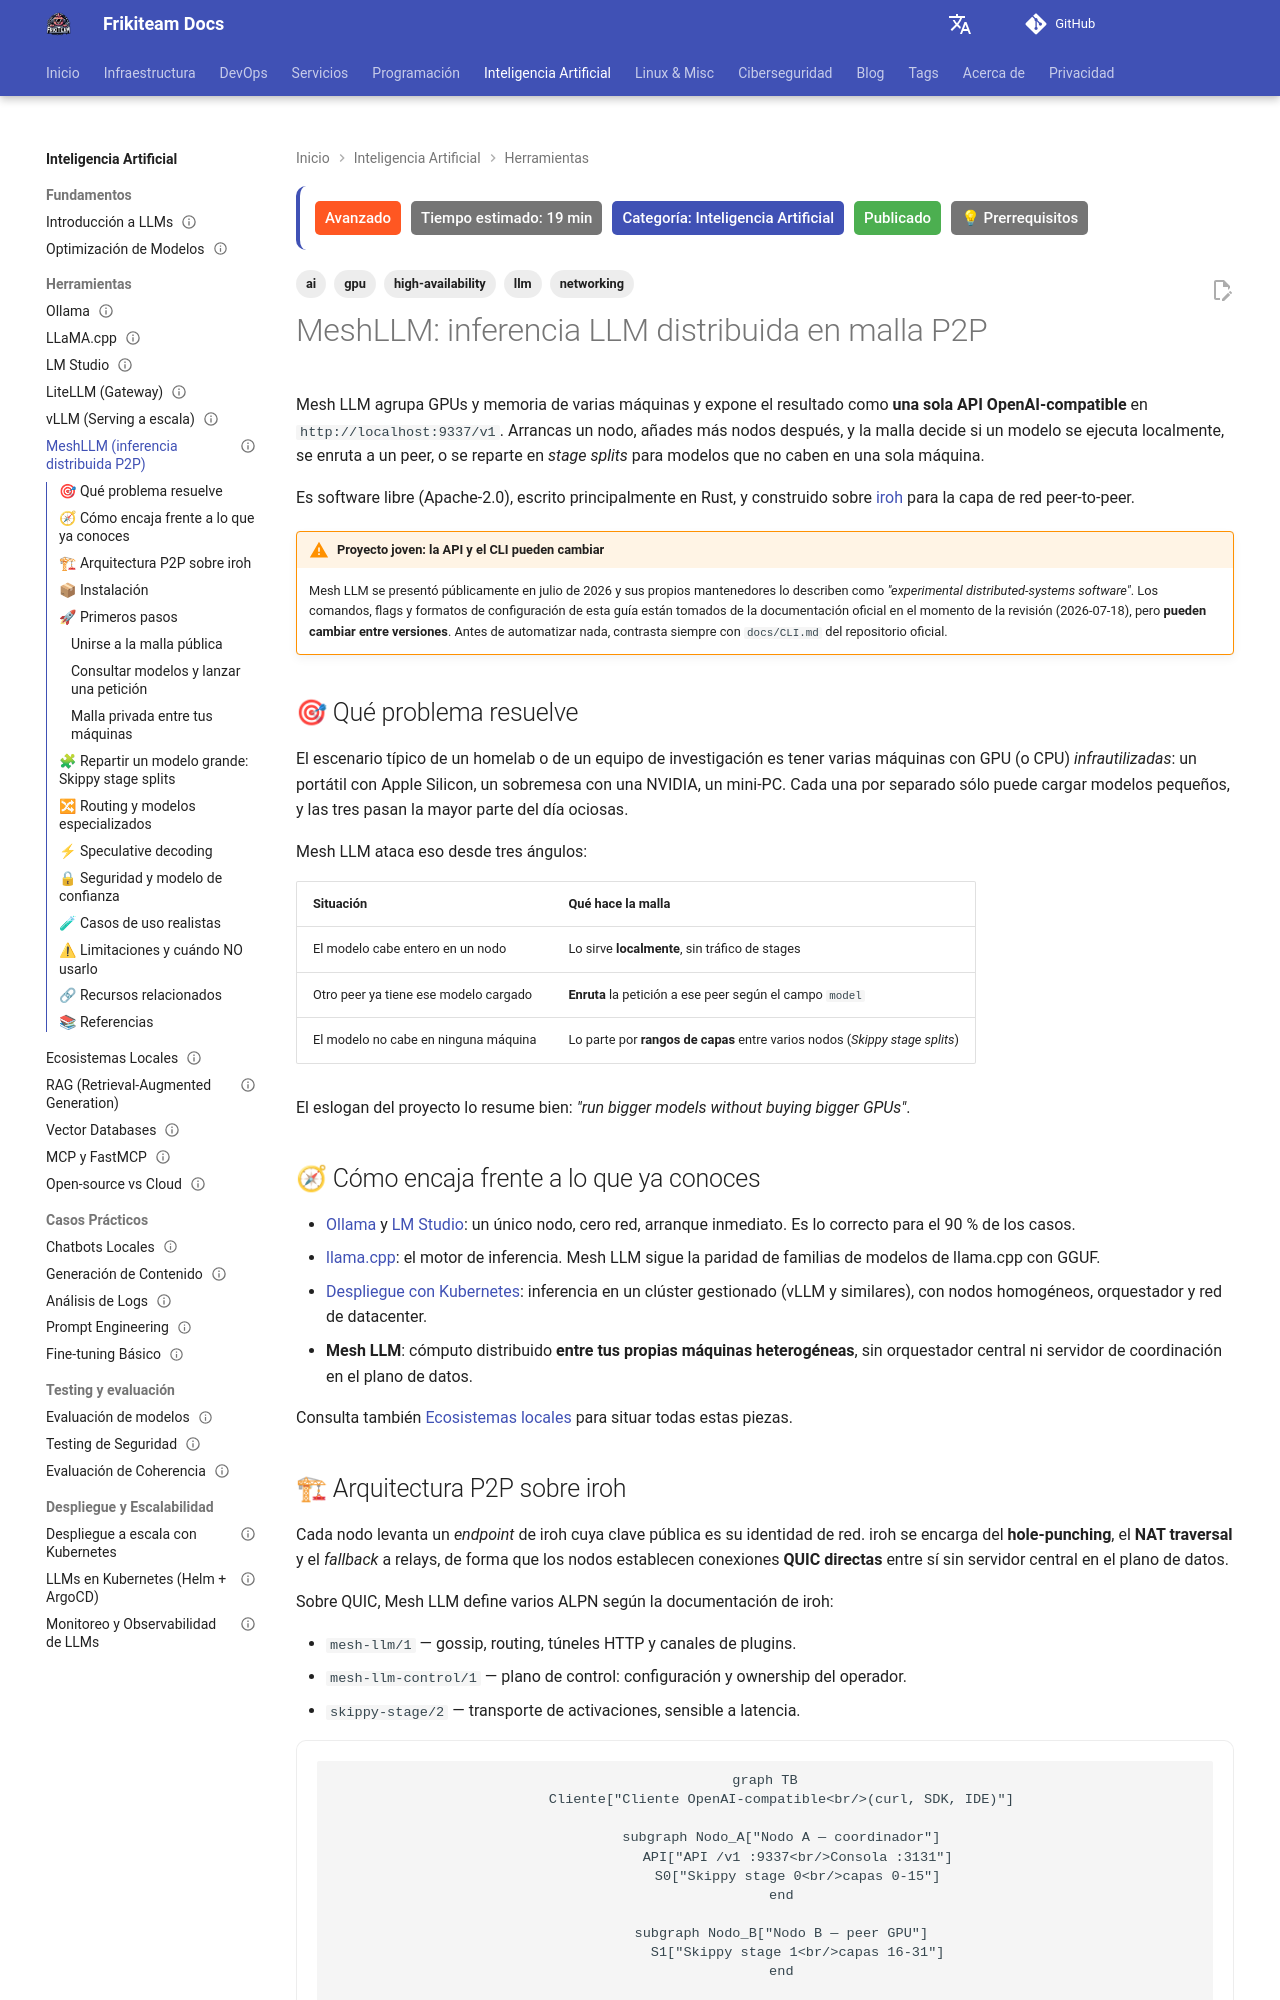

repository: rasty94/Frikiteam-docs · page: doc/ai/meshllm/index.html · generator: mkdocs

---
title: "MeshLLM: inferencia LLM distribuida en malla P2P"
description: "Guía de Mesh LLM: agrupa GPUs de varias máquinas en una malla P2P sobre iroh y expón un único endpoint OpenAI-compatible en localhost:9337/v1"
keywords: "meshllm, mesh-llm, llm distribuido, p2p, iroh, gpu, inferencia, openai compatible, skippy"
tags: ['ai', 'llm', 'high-availability', 'networking', 'gpu']
updated: 2026-10-11
difficulty: advanced
estimated_time: 19 min
category: Inteligencia Artificial
status: published
last_reviewed: 2026-10-11
prerequisites:
  - "Fundamentos de LLMs locales"
  - "Conceptos de redes P2P"
reviewers: ["@rasty94"]
contributors: ["@rasty94"]
---

# MeshLLM: inferencia LLM distribuida en malla P2P

Mesh LLM agrupa GPUs y memoria de varias máquinas y expone el resultado como **una sola API OpenAI-compatible** en `http://localhost:9337/v1`. Arrancas un nodo, añades más nodos después, y la malla decide si un modelo se ejecuta localmente, se enruta a un peer, o se reparte en *stage splits* para modelos que no caben en una sola máquina.

Es software libre (Apache-2.0), escrito principalmente en Rust, y construido sobre [iroh](https://www.iroh.computer/) para la capa de red peer-to-peer.

!!! warning "Proyecto joven: la API y el CLI pueden cambiar"
    Mesh LLM se presentó públicamente en julio de 2026 y sus propios mantenedores lo describen como *"experimental distributed-systems software"*. Los comandos, flags y formatos de configuración de esta guía están tomados de la documentación oficial en el momento de la revisión (2026-07-18), pero **pueden cambiar entre versiones**. Antes de automatizar nada, contrasta siempre con `docs/CLI.md` del repositorio oficial.

## 🎯 Qué problema resuelve

El escenario típico de un homelab o de un equipo de investigación es tener varias máquinas con GPU (o CPU) *infrautilizadas*: un portátil con Apple Silicon, un sobremesa con una NVIDIA, un mini-PC. Cada una por separado sólo puede cargar modelos pequeños, y las tres pasan la mayor parte del día ociosas.

Mesh LLM ataca eso desde tres ángulos:

| Situación | Qué hace la malla |
|---|---|
| El modelo cabe entero en un nodo | Lo sirve **localmente**, sin tráfico de stages |
| Otro peer ya tiene ese modelo cargado | **Enruta** la petición a ese peer según el campo `model` |
| El modelo no cabe en ninguna máquina | Lo parte por **rangos de capas** entre varios nodos (*Skippy stage splits*) |

El eslogan del proyecto lo resume bien: *"run bigger models without buying bigger GPUs"*.

## 🧭 Cómo encaja frente a lo que ya conoces

- [Ollama](ollama_basics.md) y [LM Studio](lm_studio.md): un único nodo, cero red, arranque inmediato. Es lo correcto para el 90 % de los casos.
- [llama.cpp](llama_cpp.md): el motor de inferencia. Mesh LLM sigue la paridad de familias de modelos de llama.cpp con GGUF.
- [Despliegue con Kubernetes](despliegue_kubernetes.md): inferencia en un clúster gestionado (vLLM y similares), con nodos homogéneos, orquestador y red de datacenter.
- **Mesh LLM**: cómputo distribuido **entre tus propias máquinas heterogéneas**, sin orquestador central ni servidor de coordinación en el plano de datos.

Consulta también [Ecosistemas locales](local_ecosystems.md) para situar todas estas piezas.
